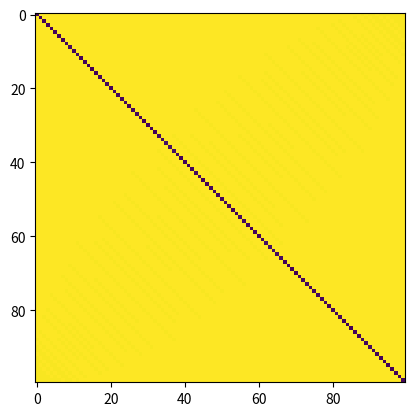

Here is the Python script that generated this plot:
from mpl_toolkits import mplot3d
import numpy as np
from matplotlib import pyplot as plt
from scipy.sparse import *
#from numba import njit

class fibonacci_sphere:
    def __init__(self, N):
        self.N = N
        # golden ratio
        Phi = (1+5**0.5)/2
        i = np.arange(N)
        self.phi = 2*np.pi*i/Phi
        self.theta = np.arccos(1-2*(i+0.5)/N)

    def spherical_to_cartesian(self):
        x = np.cos(self.phi)*np.sin(self.theta)
        y = np.sin(self.phi)*np.sin(self.theta)
        z = np.cos(self.theta)
        return x, y, z

    def wiring(self, d_0):
        edges = np.zeros((self.N*(self.N-1), 2))
        counter = 0
        for i in range(self.N):
            distances = np.sqrt(
                2 - 2 * (np.sin(self.theta[i]) * np.sin(self.theta) * np.cos(self.phi[i] - self.phi) + np.cos(self.theta[i]) * np.cos(self.theta)))
            indices = (np.where((distances<= d_0) & (distances>0))[0]).astype(int)
            edges[counter:counter+len(indices)]=np.array([np.ones(len(indices))*i, indices]).T
            counter += len(indices)
        edges = edges[:counter].astype(int)
        # now build regular sparse matrix
        L_rnd = csr_matrix((np.ones(len(edges)), (edges[:,0], edges[:,1])))
        L_rnd += csr_matrix((-np.ones(len(edges)), (edges[:, 0], edges[:, 0])))
        return L_rnd


# [redacted]
def set_axes_equal(ax: plt.Axes):
    """Set 3D plot axes to equal scale.

    Make axes of 3D plot have equal scale so that spheres appear as
    spheres and cubes as cubes.  Required since `ax.axis('equal')`
    and `ax.set_aspect('equal')` don't work on 3D.
    """
    limits = np.array([
        ax.get_xlim3d(),
        ax.get_ylim3d(),
        ax.get_zlim3d(),
    ])
    origin = np.mean(limits, axis=1)
    radius = 0.5 * np.max(np.abs(limits[:, 1] - limits[:, 0]))
    _set_axes_radius(ax, origin, radius)

def _set_axes_radius(ax, origin, radius):
    x, y, z = origin
    ax.set_xlim3d([x - radius, x + radius])
    ax.set_ylim3d([y - radius, y + radius])
    ax.set_zlim3d([z - radius, z + radius])

if __name__=='__main__':
    al = fibonacci_sphere(100)
    a=al.wiring(1.9)
    print(a.toarray())
    plt.imshow(a.toarray())
    print(np.sum(a.toarray()[0]))
    plt.show()
    # x, y, z = al.spherical_to_cartesian()
    # ax = plt.axes(projection='3d')
    # ax.scatter3D(x, y, z, s=2)
    # #ax.set_xlim3d(-1, 1)
    # #ax.set_ylim3d(-1,1)
    # #ax.set_zlim3d(-1,1)
    # ax.set_box_aspect([1,1,1])
    # set_axes_equal(ax)
    # ax.set_axis_off()
    # plt.tight_layout()
    # plt.savefig('pictures/2sphere.svg', format='svg', dpi=1000)
    # plt.show()


